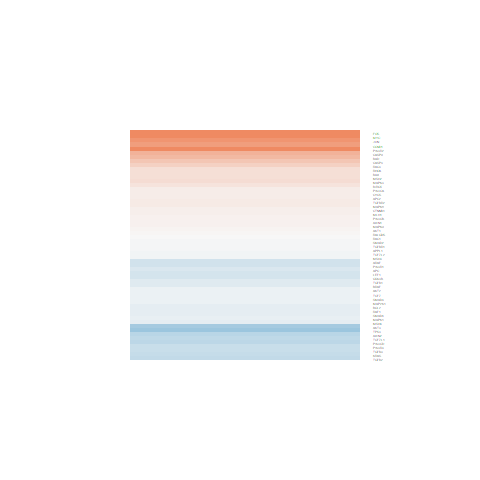

The data file committed next to this chart (first rows):
logFC, AveExpr, t, P.Value, adj.P.Val, B
-0.4008, -0.06319, -0.934, 0.3595, 0.6581, -5.252
0.6104, 4.056, 3.237, 0.003483, 0.1108, -2.15
-0.3258, 2.462, -1.41, 0.1712, 0.4701, -5.354
0.8817, 4.076, 3.386, 0.002421, 0.09799, -1.798
-0.3571, 1.995, -1.386, 0.1784, 0.4785, -5.286
-0.555, 1.204, -2.1, 0.04635, 0.2714, -3.998
0.2265, 7.701, 1.279, 0.2129, 0.5174, -5.943
-0.1118, 7.763, -0.5852, 0.5639, 0.7973, -6.582
-0.3898, 1.652, -1.164, 0.2557, 0.561, -5.443
-0.1268, 6.136, -1.248, 0.2241, 0.5285, -5.961
0.1299, 5.877, 0.8779, 0.3886, 0.6782, -6.325
0.07246, 5.887, 0.6304, 0.5343, 0.7768, -6.528
0.07404, 6.68, 0.6766, 0.5051, 0.7592, -6.52
0.2347, 7.745, 1.51, 0.144, 0.4331, -5.637
-0.01504, 5.063, -0.08909, 0.9297, 0.9764, -6.675
-0.2363, 6.72, -2.065, 0.04975, 0.2785, -4.735
0.06638, 4.692, 0.4268, 0.6733, 0.8562, -6.557
0.09452, 5.146, 0.5124, 0.613, 0.8261, -6.554
-0.234, 2.695, -0.9753, 0.339, 0.6396, -5.833
0.4457, 5.338, 2.926, 0.007348, 0.1436, -2.947
-0.2687, 6.493, -1.447, 0.1608, 0.4551, -5.714
-0.03602, 5.322, -0.2486, 0.8057, 0.9225, -6.664
-0.2133, 5.503, -1.086, 0.288, 0.5944, -6.115
-0.08817, 3.723, -0.4121, 0.6839, 0.8613, -6.449
0.05167, 6.266, 0.4554, 0.6529, 0.8462, -6.635
0.01057, 7.03, 0.07373, 0.9418, 0.9806, -6.754
0.09292, 7.208, 0.4499, 0.6568, 0.8486, -6.655
-0.1631, 5.525, -1.073, 0.2939, 0.5991, -6.128
1.791, 8.107, 7.927, 3.46891233574136e-08, 1.57542821797904e-05, 8.953
-0.01497, 6.07, -0.08877, 0.93, 0.9765, -6.73
0.01245, 2.339, 0.0428, 0.9662, 0.9887, -6.234
0.1188, 5.448, 0.8845, 0.3851, 0.6757, -6.315
-0.03286, 4.105, -0.143, 0.8874, 0.9592, -6.573
0.5585, 5.054, 2.411, 0.02387, 0.2169, -4.026
0.7985, 8.272, 4.711, 8.47173409918121e-05, 0.01122, 1.296
-0.3443, 6.023, -1.428, 0.1661, 0.4619, -5.716
3.098, 4.676, 10.63, 1.31471650110811e-10, 1.73697953732765e-07, 13.93
-0.3306, 0.5949, -1.041, 0.3081, 0.6129, -5.32
0.04686, 6.949, 0.2674, 0.7915, 0.9153, -6.721
-0.0842, 6.168, -0.6148, 0.5444, 0.7842, -6.545
-0.08155, 6.257, -0.5699, 0.574, 0.8028, -6.573
0.06005, 6.792, 0.3495, 0.7298, 0.8841, -6.691
0.2479, 5.325, 1.374, 0.1819, 0.4829, -5.772
-0.6249, 2.085, -3.155, 0.00425, 0.1186, -2.065
-0.4358, 5.008, -3.075, 0.005153, 0.1264, -2.602
0.176, 7.83, 1.154, 0.2597, 0.5659, -6.088
0.3465, 6.995, 1.674, 0.1071, 0.3809, -5.398
-0.02157, 6.365, -0.156, 0.8773, 0.9547, -6.73
-0.1147, 5.533, -0.8069, 0.4276, 0.7076, -6.383
-0.1203, 4.19, -0.7051, 0.4875, 0.7471, -6.343
0.1036, 1.781, 0.2907, 0.7737, 0.9063, -6.127
1.101, -1.311, 1.555, 0.133, 0.4185, -4.468
-0.07599, 7.01, -0.4566, 0.652, 0.8454, -6.651
-0.1609, 3.66, -0.6947, 0.4939, 0.7523, -6.269
0.2319, 5.097, 1.197, 0.2428, 0.5475, -5.974
-0.1111, 8.022, -0.7858, 0.4396, 0.7152, -6.44
-0.2624, 5.883, -1.868, 0.07394, 0.3261, -5.055
